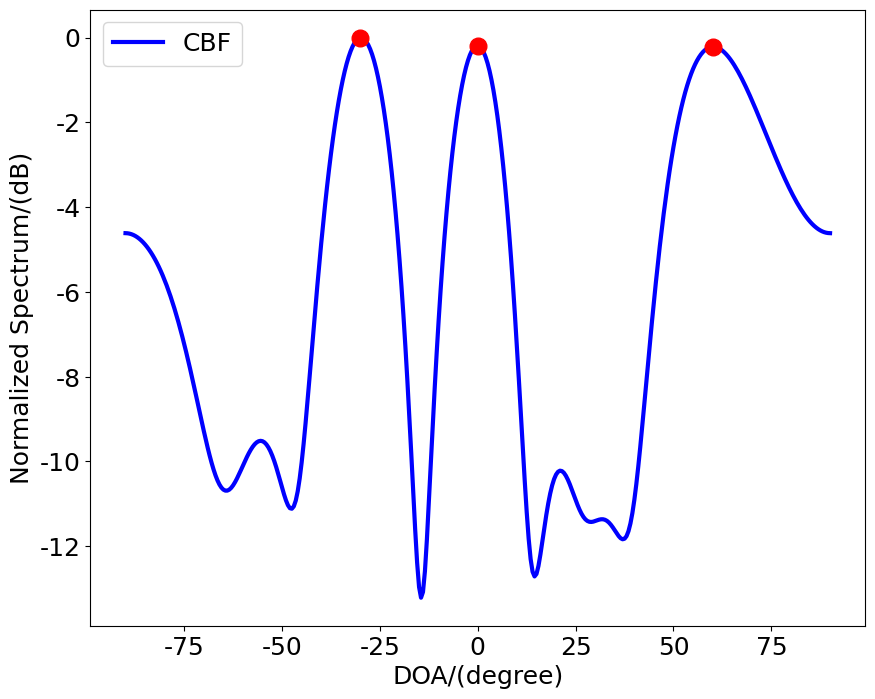
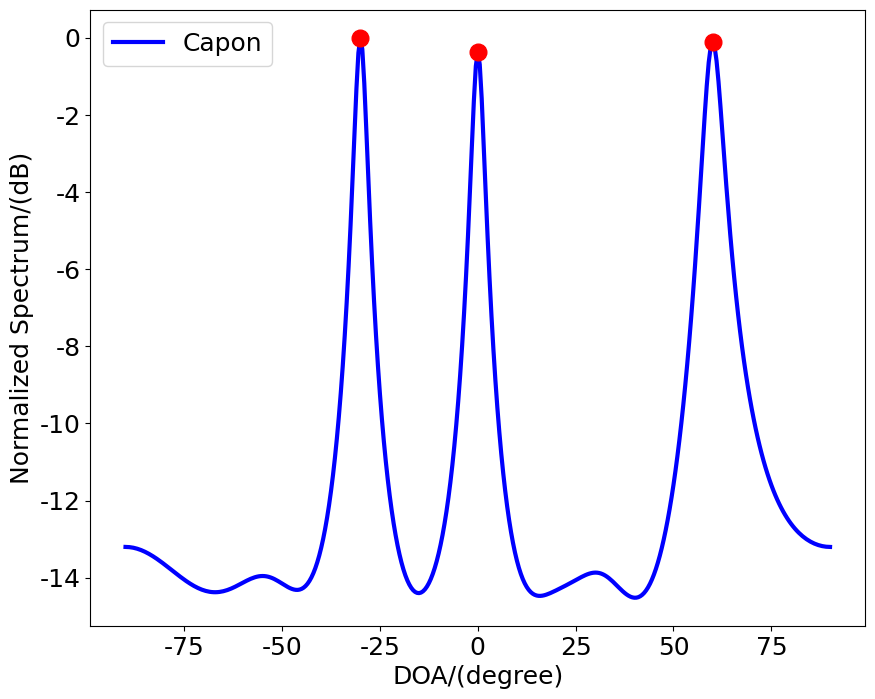

These figures' Python source, in order:
#!/usr/bin/env python3
# -*- coding: utf-8 -*-
"""
Created on Fri Jun  7 11:07:05 2024

@author: jack

"""


import numpy as np
import scipy
import matplotlib.pyplot as plt

# 全局设置字体大小
plt.rcParams["font.family"] = "Times New Roman"
# plt.rcParams["font.family"] = "SimSun"
plt.rcParams['font.size'] = 18               # 设置全局字体大小
plt.rcParams['axes.titlesize'] = 18          # 设置坐标轴标题字体大小
plt.rcParams['axes.labelsize'] = 18          # 设置坐标轴标签字体大小
plt.rcParams['xtick.labelsize'] = 18         # 设置 x 轴刻度字体大小
plt.rcParams['ytick.labelsize'] = 18         # 设置 y 轴刻度字体大小
plt.rcParams['axes.unicode_minus'] = False   # 用来显示负号
plt.rcParams["figure.figsize"] = [8, 6]      # 调整生成的图表最大尺寸
# plt.rcParams['figure.dpi'] = 300           # 每英寸点数
plt.rcParams['lines.linestyle'] = '-'
plt.rcParams['lines.linewidth'] = 2          # 线条宽度
plt.rcParams['lines.color'] = 'blue'
plt.rcParams['lines.markersize'] = 6         # 标记大小
# plt.rcParams['figure.facecolor'] = 'lightgrey'   # 设置图形背景色为浅灰色
plt.rcParams['figure.facecolor'] = 'white'         # 设置图形背景色为浅灰色
plt.rcParams['axes.edgecolor'] = 'black'           # 设置坐标轴边框颜色为黑色
plt.rcParams['legend.fontsize'] = 18

filepath2 = '/home/jack/snap/'
fontpath = "/usr/share/fonts/truetype/windows/"
fontpath1 = "/usr/share/fonts/truetype/msttcorefonts/"
fontpath2 = "/usr/share/fonts/truetype/NerdFonts/"


#%%%%%%%% CBF for Uniform Linear Array %%%%%%%%
pi = np.pi
derad = pi/180                        # 角度->弧度
N = 8                                 # 阵元个数
M = 3                                 # 信源数目
thetaTrue = [-30, 0, 60]
theta = np.deg2rad(thetaTrue)         # 待估计角度
snr = 10                              # 信噪比
K = 512                               # 快拍数

d = np.arange(0, N).reshape(-1, 1)
A = np.exp(-1j * pi * d @ np.sin(theta).reshape(1, -1) )   # 方向矢量

# 构建信号模型
S = np.random.randn(M, K)             # 信源信号，入射信号
X = A@S                                # 构造接收信号
SigPow = np.power(np.abs(X), 2).mean()
noise_pwr = SigPow/(10**(snr/10))
noise = np.sqrt(noise_pwr ) *  np.random.randn(*(X.shape))
X1 = X + noise                  # 将白色高斯噪声添加到信号中
# 计算协方差矩阵
Rxx = X1 @ X1.T.conjugate()
Thetalst = np.arange(-90, 90.1, 0.5)
angle = np.deg2rad(Thetalst)
Pcbf = np.zeros(angle.size)
for i, ang in enumerate(angle):
    a = np.exp(-1j * pi * d * np.sin(ang))
    Pcbf[i] = np.real(a.T.conjugate() @ Rxx @ a)[0,0]

Pcbf = np.abs(Pcbf) / np.abs(Pcbf).max()
Pcbf = 10 * np.log10(Pcbf)
peaks, _ =  scipy.signal.find_peaks(Pcbf, height=-2,  distance = 10)
print(f"True = {thetaTrue}\n est = {Thetalst[peaks]}")
### 画图
fig, axs = plt.subplots(1, 1, figsize=(10, 8))
axs.plot(Thetalst, Pcbf , color = 'b', linestyle='-', lw = 3, label = "CBF", )
axs.plot(Thetalst[peaks], Pcbf[peaks], linestyle='', marker = 'o', color='r', markersize = 12)
axs.legend()

axs.set_xlabel( "DOA/(degree)", )
axs.set_ylabel('Normalized Spectrum/(dB)', )

plt.show()
plt.close()


#%%%%%%%% Capon for Uniform Linear Array %%%%%%%%
pi = np.pi
derad = pi/180                        # 角度->弧度
N = 8                                 # 阵元个数
M = 3                                 # 信源数目
thetaTrue = [-30, 0, 60]
theta = np.deg2rad(thetaTrue)         # 待估计角度
snr = 10                              # 信噪比
K = 512                               # 快拍数

d = np.arange(0, N).reshape(-1, 1)
A = np.exp(-1j * pi * d @ np.sin(theta).reshape(1, -1) )   # 方向矢量

# 构建信号模型
S = np.random.randn(M, K)             # 信源信号，入射信号
X = A@S                                # 构造接收信号
SigPow = np.power(np.abs(X), 2).mean()
noise_pwr = SigPow/(10**(snr/10))
noise = np.sqrt(noise_pwr ) *  np.random.randn(*(X.shape))
X1 = X + noise                  # 将白色高斯噪声添加到信号中
# 计算协方差矩阵
Rxx = X1 @ X1.T.conjugate()
Thetalst = np.arange(-90, 90.1, 0.5)
angle = np.deg2rad(Thetalst)
Pcapon = np.zeros(angle.size)
# for i, ang in enumerate(angle):
#     a = np.exp(-1j * pi * d * np.sin(ang))
#     Pcbf[i] = np.real(a.T.conjugate() @ Rxx @ a)[0,0]

for i, ang in enumerate(angle):
    a = np.exp(-1j * pi * d * np.sin(ang))
    Pcapon[i] = 1/np.real(a.T.conjugate() @ scipy.linalg.inv(Rxx) @ a)[0,0]

Pcapon = np.abs(Pcapon) / np.abs(Pcapon).max()
Pcapon = 10 * np.log10(Pcapon)
peaks, _ =  scipy.signal.find_peaks(Pcapon, height=-2,  distance = 10)
print(f"True = {thetaTrue}\n est = {Thetalst[peaks]}")
### 画图
fig, axs = plt.subplots(1, 1, figsize=(10, 8))
axs.plot(Thetalst, Pcapon , color = 'b', linestyle='-', lw = 3, label = "Capon", )
axs.plot(Thetalst[peaks], Pcapon[peaks], linestyle='', marker = 'o', color='r', markersize = 12)
axs.legend()

axs.set_xlabel( "DOA/(degree)", )
axs.set_ylabel('Normalized Spectrum/(dB)', )

plt.show()
plt.close()
